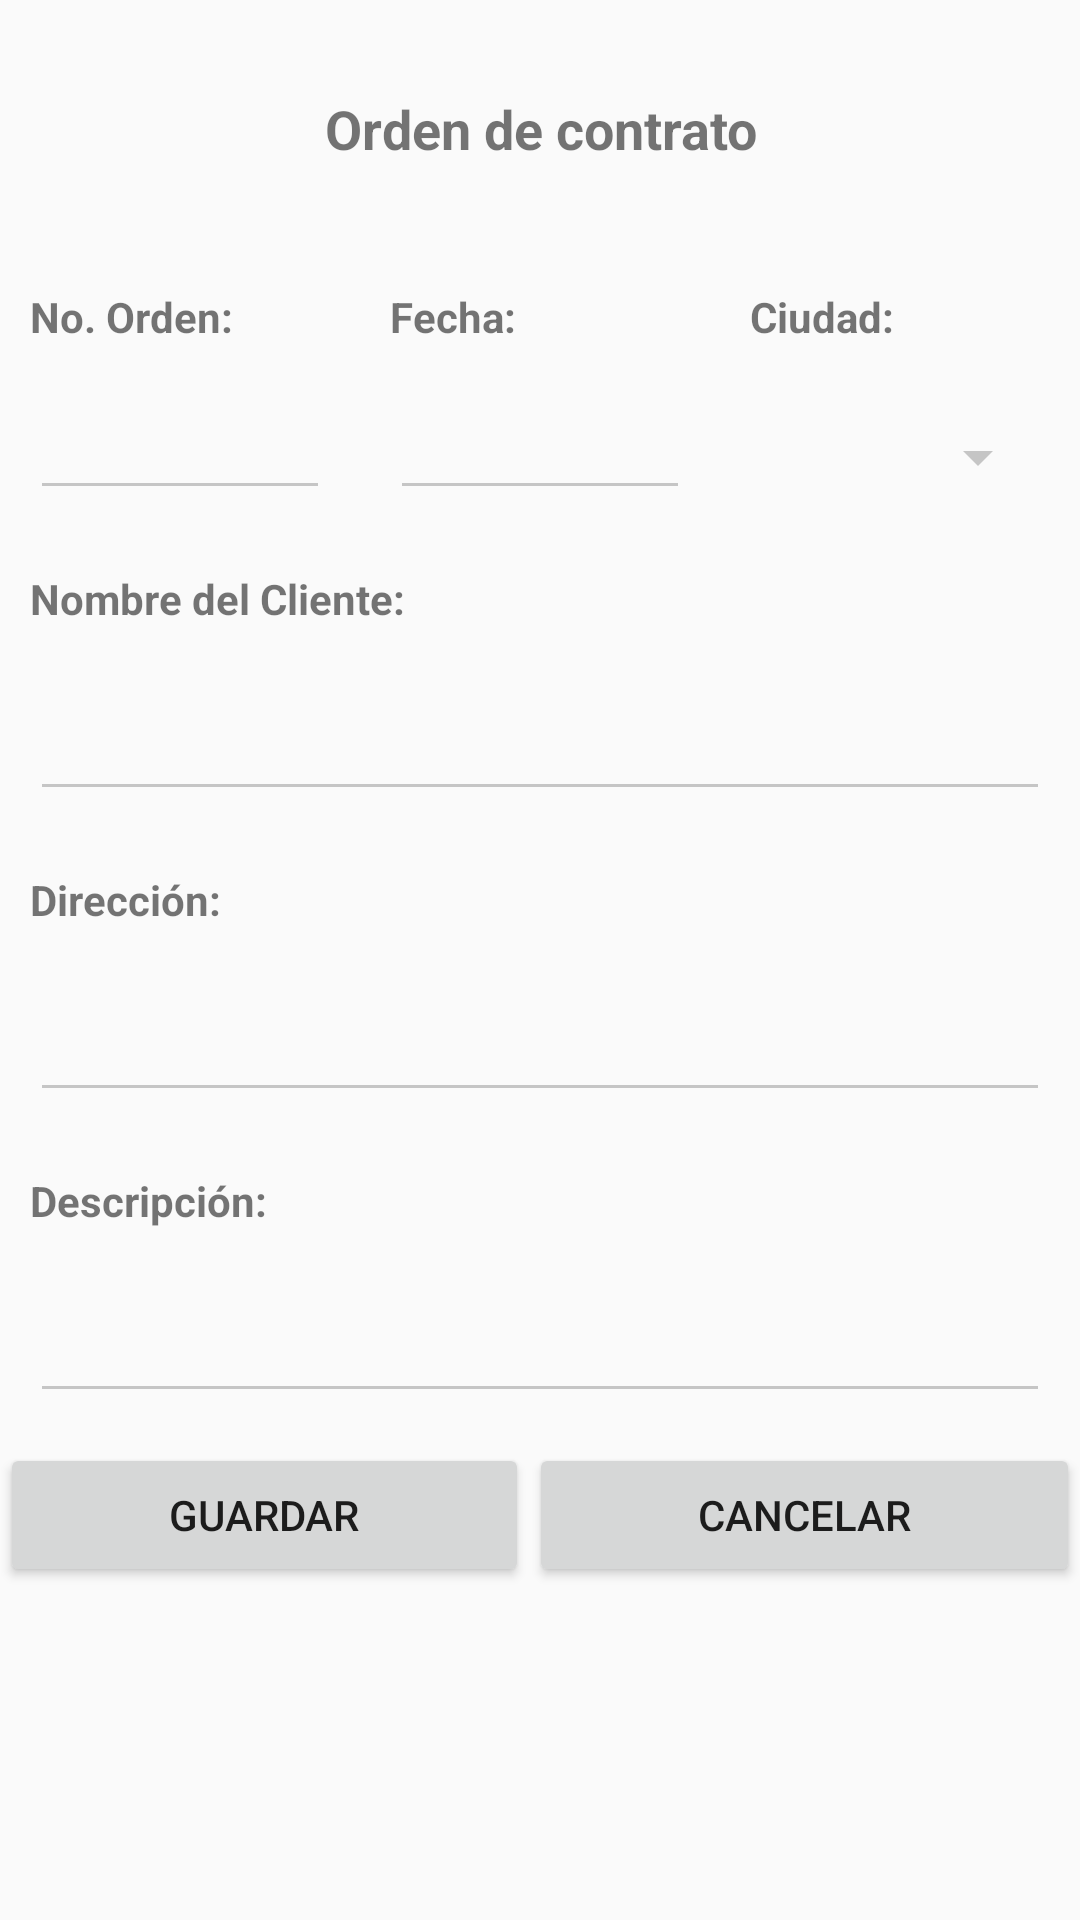

This screen was rendered from an Android layout file. Write that file and the resources it references.
<!-- AndroidManifest.xml: application theme AppTheme -->
<!-- res/layout/activity_contratos.xml -->
<?xml version="1.0" encoding="utf-8"?>
<LinearLayout
    xmlns:android="http://schemas.android.com/apk/res/android"
    xmlns:tools="http://schemas.android.com/tools"
    xmlns:app="http://schemas.android.com/apk/res-auto"
    tools:context="com.example.contrato.Contratos"
    android:orientation="vertical"
    android:layout_width="match_parent"
    android:layout_height="match_parent">

    <TextView
            android:text="Orden de contrato"
            android:layout_width="match_parent"
            android:layout_height="86dp" android:id="@+id/idTitulo" android:gravity="center"
            android:textSize="18sp" android:textColorLink="#9C27B0" android:textStyle="bold"/>
    <LinearLayout
            android:orientation="horizontal"
            android:layout_width="match_parent"
            android:layout_height="wrap_content">
        <TextView
                android:text="No. Orden:"
                android:layout_width="30dp"
                android:layout_margin="10dp"
                android:layout_height="wrap_content" android:id="@+id/textView7" android:layout_weight="1"
                android:textStyle="bold"/>
        <TextView
                android:text="Fecha:"
                android:layout_width="30dp"
                android:layout_margin="10dp"
                android:layout_height="wrap_content" android:id="@+id/textView8" android:layout_weight="1"
                android:textStyle="bold"/>
        <TextView
                android:text="Ciudad:"
                android:layout_width="30dp"
                android:layout_margin="10dp"
                android:layout_height="wrap_content" android:id="@+id/textView9" android:layout_weight="1"
                android:textStyle="bold"/>
    </LinearLayout>
    <LinearLayout
            android:orientation="horizontal"
            android:layout_width="match_parent"
            android:layout_height="wrap_content">
        <EditText
                android:layout_width="30dp"
                android:layout_height="35dp"
                android:inputType="textPersonName"
                android:ems="10"
                android:layout_margin="10dp"
                android:id="@+id/marcaProducto" android:layout_weight="1"/>
        <EditText
                android:layout_width="30dp"
                android:layout_height="35dp"
                android:inputType="date"
                android:ems="10"
                android:layout_margin="10dp"
                android:id="@+id/fechaRegPro" android:layout_weight="1"/>
        <Spinner
                android:layout_width="30dp"
                android:layout_margin="10dp"
                android:layout_height="35dp" android:id="@+id/listaTipoInve" android:layout_weight="1"/>
    </LinearLayout>
    <TextView
            android:text="Nombre del Cliente:"
            android:layout_width="match_parent"
            android:layout_margin="10dp"
            android:layout_height="wrap_content" android:id="@+id/textView12" android:textStyle="bold"/>
    <EditText
            android:layout_width="match_parent"
            android:layout_height="wrap_content"
            android:inputType="textPersonName"
            android:ems="10"
            android:layout_margin="10dp"
            android:id="@+id/nombre_prod"/>
    <TextView
            android:text="Dirección:"
            android:layout_width="match_parent"
            android:layout_margin="10dp"
            android:layout_height="wrap_content" android:id="@+id/textView13" android:textStyle="bold"/>
    <EditText
            android:layout_width="match_parent"
            android:layout_height="wrap_content"
            android:inputType="textPersonName"
            android:ems="10"
            android:layout_margin="10dp"
            android:id="@+id/descripcion_prod"/>
    <TextView
            android:text="Descripción:"
            android:layout_width="match_parent"
            android:layout_margin="10dp"
            android:layout_height="wrap_content" android:id="@+id/textView15" android:textStyle="bold"/>
    <EditText
            android:layout_width="match_parent"
            android:layout_height="wrap_content"
            android:inputType="textPersonName"
            android:ems="10"
            android:layout_margin="10dp"
            android:id="@+id/idDescripcion"/>
    <LinearLayout
            android:orientation="horizontal"
            android:layout_width="match_parent"
            android:layout_height="wrap_content">
        <Button
                android:text="Guardar"
                android:layout_width="wrap_content"
                android:layout_height="wrap_content" android:id="@+id/btn_guardad_prod" android:layout_weight="1"/>
        <Button
                android:text="CANCELAR"
                android:layout_width="wrap_content"
                android:layout_height="wrap_content" android:id="@+id/btn_cancelar_reg_prod" android:layout_weight="1"/>
    </LinearLayout>
    <ProgressBar
            style="?android:attr/progressBarStyle"
            android:layout_width="match_parent"
            android:layout_height="121dp"
            android:visibility="invisible"
            android:id="@+id/progressBarGuardar"/>

    <TextView
        android:id="@+id/idPorcentaje"
        android:layout_width="match_parent"
        android:layout_height="64dp"
        android:gravity="center"
        android:visibility="invisible" />
</LinearLayout>
<!-- resources referenced by this layout -->
<resources>
  <style name="AppTheme" parent="Theme.AppCompat.Light.NoActionBar">
          
          <item name="colorPrimary">@color/colorPrimary</item>
          <item name="colorPrimaryDark">@color/colorPrimaryDark</item>
          <item name="colorAccent">@color/colorAccent</item>
  
          <item name="colorControlNormal">#c5c5c5</item>
          <item name="colorControlActivated">@color/colorPrimary</item>
          <item name="colorControlHighlight">@color/colorPrimary</item>
      </style>
  <color name="colorPrimary">#263DBA</color>
  <color name="colorPrimaryDark">#3700B3</color>
  <color name="colorAccent">#03DAC5</color>
</resources>
